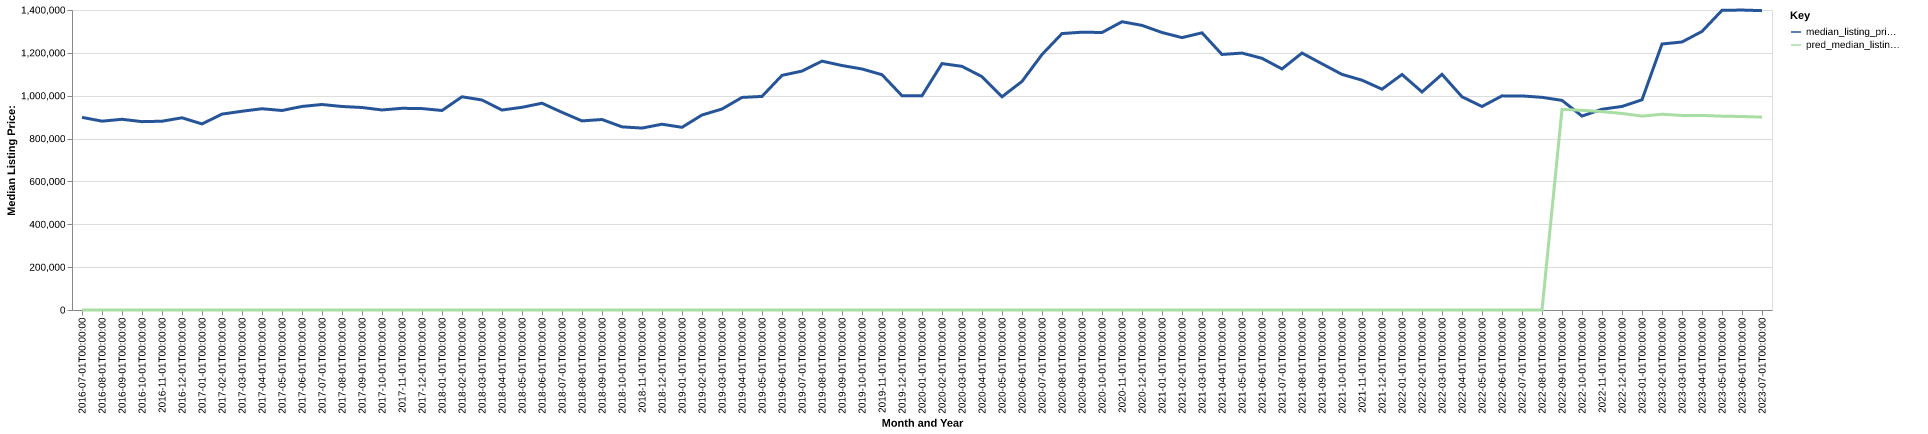

The data file committed next to this chart (first rows):
date, time_idx, median_listing_price, thirty_year_interest_rate_five, month, county_name, active_listing_count, median_days_on_market, pred_median_listing_price, month_year
2016-07-01, 0, 899000, 3.72, 7, Salinas, CA, 823.0, 56.0, 0, Jul-2016
2016-08-01, 1, 881250, 3.73, 8, Salinas, CA, 859.0, 58.0, 0, Aug-2016
2016-09-01, 2, 889972, 3.66, 9, Salinas, CA, 856.0, 65.0, 0, Sep-2016
2016-10-01, 3, 879000, 3.64, 10, Salinas, CA, 845.0, 72.0, 0, Oct-2016
2016-11-01, 4, 881000, 3.66, 11, Salinas, CA, 804.0, 79.0, 0, Nov-2016
2016-12-01, 5, 897000, 3.48, 12, Salinas, CA, 735.0, 88.0, 0, Dec-2016
2017-01-01, 6, 868264, 3.45, 1, Salinas, CA, 635.0, 93.0, 0, Jan-2017
2017-02-01, 7, 914238, 3.5, 2, Salinas, CA, 647.0, 81.0, 0, Feb-2017
2017-03-01, 8, 927500, 3.52, 3, Salinas, CA, 618.0, 56.0, 0, Mar-2017
2017-04-01, 9, 939250, 4.03, 4, Salinas, CA, 649.0, 54.0, 0, Apr-2017
2017-05-01, 10, 931000, 4.32, 5, Salinas, CA, 721.0, 47.0, 0, May-2017
2017-06-01, 11, 950000, 4.2, 6, Salinas, CA, 747.0, 51.0, 0, Jun-2017
2017-07-01, 12, 959000, 4.19, 7, Salinas, CA, 788.0, 54.0, 0, Jul-2017
2017-08-01, 13, 949722, 4.3, 8, Salinas, CA, 824.0, 58.0, 0, Aug-2017
2017-09-01, 14, 945000, 4.1, 9, Salinas, CA, 806.0, 64.0, 0, Sep-2017
2017-10-01, 15, 933500, 4.05, 10, Salinas, CA, 804.0, 68.0, 0, Oct-2017
2017-11-01, 16, 941250, 3.94, 11, Salinas, CA, 739.0, 74.0, 0, Nov-2017
2017-12-01, 17, 939950, 4.03, 12, Salinas, CA, 654.0, 79.0, 0, Dec-2017
2018-01-01, 18, 931050, 3.93, 1, Salinas, CA, 557.0, 83.0, 0, Jan-2018
2018-02-01, 19, 995000, 3.83, 2, Salinas, CA, 572.0, 62.0, 0, Feb-2018
2018-03-01, 20, 980000, 3.94, 3, Salinas, CA, 613.0, 47.0, 0, Mar-2018
2018-04-01, 21, 933250, 3.95, 4, Salinas, CA, 655.0, 51.0, 0, Apr-2018
2018-05-01, 22, 945923, 3.99, 5, Salinas, CA, 672.0, 52.0, 0, May-2018
2018-06-01, 23, 965000, 4.15, 6, Salinas, CA, 676.0, 55.0, 0, Jun-2018
2018-07-01, 24, 922500, 4.4, 7, Salinas, CA, 737.0, 55.0, 0, Jul-2018
2018-08-01, 25, 882495, 4.46, 8, Salinas, CA, 762.0, 57.0, 0, Aug-2018
2018-09-01, 26, 889000, 4.58, 9, Salinas, CA, 797.0, 57.0, 0, Sep-2018
2018-10-01, 27, 854725, 4.66, 10, Salinas, CA, 818.0, 60.0, 0, Oct-2018
2018-11-01, 28, 849000, 4.62, 11, Salinas, CA, 805.0, 69.0, 0, Nov-2018
2018-12-01, 29, 867000, 4.54, 12, Salinas, CA, 740.0, 80.0, 0, Dec-2018
2019-01-01, 30, 852500, 4.6, 1, Salinas, CA, 655.0, 87.0, 0, Jan-2019
2019-02-01, 31, 910000, 4.72, 2, Salinas, CA, 690.0, 75.0, 0, Feb-2019
2019-03-01, 32, 937857, 4.9, 3, Salinas, CA, 702.0, 60.0, 0, Mar-2019
2019-04-01, 33, 992000, 4.94, 4, Salinas, CA, 710.0, 57.0, 0, Apr-2019
2019-05-01, 34, 996750, 4.75, 5, Salinas, CA, 734.0, 59.0, 0, May-2019
2019-06-01, 35, 1095000, 4.51, 6, Salinas, CA, 793.0, 59.0, 0, Jun-2019
2019-07-01, 36, 1115000, 4.41, 7, Salinas, CA, 803.0, 63.0, 0, Jul-2019
2019-08-01, 37, 1161364, 4.41, 8, Salinas, CA, 806.0, 67.0, 0, Aug-2019
2019-09-01, 38, 1140909, 4.2, 9, Salinas, CA, 803.0, 75.0, 0, Sep-2019
2019-10-01, 39, 1124750, 4.14, 10, Salinas, CA, 796.0, 80.0, 0, Oct-2019
2019-11-01, 40, 1098000, 3.84, 11, Salinas, CA, 718.0, 88.0, 0, Nov-2019
2019-12-01, 41, 1000000, 3.81, 12, Salinas, CA, 611.0, 99.0, 0, Dec-2019
2020-01-01, 42, 999999, 3.75, 1, Salinas, CA, 529.0, 92.0, 0, Jan-2020
2020-02-01, 43, 1150000, 3.73, 2, Salinas, CA, 556.0, 65.0, 0, Feb-2020
2020-03-01, 44, 1137000, 3.78, 3, Salinas, CA, 578.0, 53.0, 0, Mar-2020
2020-04-01, 45, 1089000, 3.75, 4, Salinas, CA, 585.0, 65.0, 0, Apr-2020
2020-05-01, 46, 995000, 3.74, 5, Salinas, CA, 640.0, 72.0, 0, May-2020
2020-06-01, 47, 1066750, 3.72, 6, Salinas, CA, 594.0, 76.0, 0, Jun-2020
2020-07-01, 48, 1192250, 3.49, 7, Salinas, CA, 503.0, 61.0, 0, Jul-2020
2020-08-01, 49, 1290000, 3.65, 8, Salinas, CA, 438.0, 56.0, 0, Aug-2020
2020-09-01, 50, 1296500, 3.33, 9, Salinas, CA, 412.0, 57.0, 0, Sep-2020
2020-10-01, 51, 1295000, 3.28, 10, Salinas, CA, 402.0, 57.0, 0, Oct-2020
2020-11-01, 52, 1345250, 3.21, 11, Salinas, CA, 387.0, 59.0, 0, Nov-2020
2020-12-01, 53, 1328250, 3.07, 12, Salinas, CA, 347.0, 59.0, 0, Dec-2020
2021-01-01, 54, 1295000, 2.99, 1, Salinas, CA, 316.0, 59.0, 0, Jan-2021
2021-02-01, 55, 1271200, 2.93, 2, Salinas, CA, 298.0, 60.0, 0, Feb-2021
2021-03-01, 56, 1293500, 2.88, 3, Salinas, CA, 274.0, 52.0, 0, Mar-2021
2021-04-01, 57, 1192500, 2.84, 4, Salinas, CA, 286.0, 51.0, 0, Apr-2021
2021-05-01, 58, 1199000, 2.71, 5, Salinas, CA, 286.0, 40.0, 0, May-2021
2021-06-01, 59, 1174500, 2.79, 6, Salinas, CA, 307.0, 41.0, 0, Jun-2021
... 25 more rows
